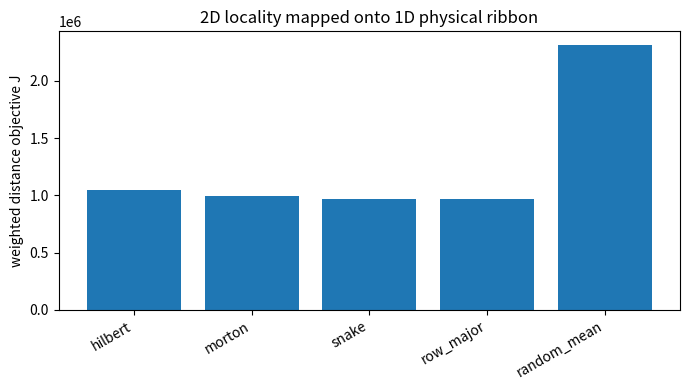
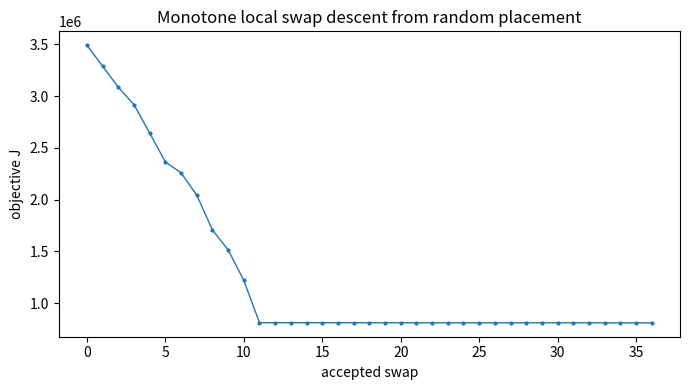
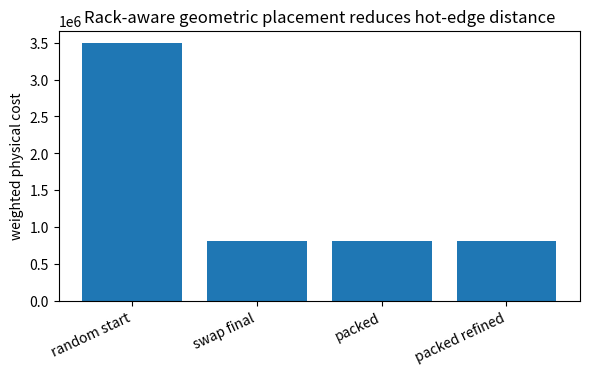
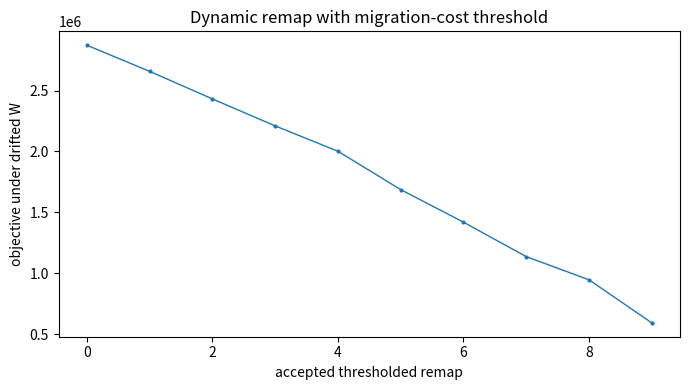

These figures' Python source, in order:
import itertools, json, math, hashlib, statistics, os
from pathlib import Path
import numpy as np
import matplotlib.pyplot as plt

ROOT = Path('/mnt/data') if Path('/mnt/data').exists() else Path('.')
FIGDIR = ROOT / 'geo_v2_figures'
FIGDIR.mkdir(exist_ok=True)
MASTER_SEED = 20260528
RNG = np.random.default_rng(MASTER_SEED)
TWO53 = 2**53
print('seed', MASTER_SEED, 'figure_dir', FIGDIR)



def grid_coords(rows, cols):
    return np.array([(r, c) for r in range(rows) for c in range(cols)], dtype=np.int64)

def manhattan_metric(coords, scale=1):
    coords = np.asarray(coords, dtype=np.int64)
    diff = np.abs(coords[:, None, :] - coords[None, :, :]).sum(axis=2)
    return (scale * diff).astype(np.int64)

def rack_fabric_metric(rows=4, racks_per_row=4, slots_per_rack=8,
                       intra_slot=1, rack_penalty=7, row_penalty=23, pod_penalty=41):
    # Hierarchical physical metric: slot distance plus rack/row penalties.
    # Returns (D, coords, metadata).
    coords = []
    meta = []
    for row in range(rows):
        for rack in range(racks_per_row):
            for slot in range(slots_per_rack):
                coords.append((row, rack, slot))
                meta.append({'row': row, 'rack': rack, 'slot': slot})
    coords = np.array(coords, dtype=np.int64)
    n = len(coords)
    D = np.zeros((n, n), dtype=np.int64)
    for i in range(n):
        for j in range(n):
            ri, rki, si = coords[i]
            rj, rkj, sj = coords[j]
            if ri == rj and rki == rkj:
                D[i, j] = intra_slot * abs(si - sj)
            elif ri == rj:
                D[i, j] = rack_penalty + abs(rki-rkj)*2 + (si+sj)//4
            else:
                # cross-row / cross-pod proxy: row jump plus rack and slot ingress/egress cost
                D[i, j] = row_penalty + abs(ri-rj)*pod_penalty + abs(rki-rkj)*3 + (si+sj)//3
    return D.astype(np.int64), coords, meta

def symmetric_zero_diag(A):
    A = np.asarray(A)
    A = ((A + A.T) // 2).astype(np.int64)
    np.fill_diagonal(A, 0)
    return A

def lattice_locality_weights(rows, cols, near=1000, far=8, decay=2.1):
    coords = grid_coords(rows, cols)
    L = manhattan_metric(coords)
    W = np.rint(far + near / np.maximum(1, L)**decay).astype(np.int64)
    np.fill_diagonal(W, 0)
    return symmetric_zero_diag(W), coords

def clustered_weights(n, clusters=4, within=900, between=25, jitter=20, seed=0):
    rng = np.random.default_rng(seed)
    labels = np.repeat(np.arange(clusters), int(np.ceil(n/clusters)))[:n]
    rng.shuffle(labels)
    W = np.zeros((n, n), dtype=np.int64)
    for i in range(n):
        for j in range(i+1, n):
            base = within if labels[i] == labels[j] else between
            val = base + int(rng.integers(0, jitter+1))
            W[i, j] = W[j, i] = val
    return W, labels

def ring_expander_like_weights(n, degree=4, weight=100, background=20):
    W = np.full((n, n), background, dtype=np.int64)
    np.fill_diagonal(W, 0)
    for i in range(n):
        for d in range(1, degree//2 + 1):
            j = (i + d) % n
            k = (i - d) % n
            W[i, j] = W[j, i] = weight
            W[i, k] = W[k, i] = weight
    return symmetric_zero_diag(W)

def objective_int(W, D, perm):
    W = np.asarray(W, dtype=np.int64); D = np.asarray(D, dtype=np.int64)
    perm = np.asarray(perm, dtype=np.int64)
    n = len(perm)
    total = 0
    for i in range(n):
        pi = int(perm[i])
        for j in range(i+1, n):
            total += int(W[i, j]) * int(D[pi, int(perm[j])])
    return int(total)

def objective_float64(W, D, perm):
    Wf = np.asarray(W, dtype=np.float64)
    Df = np.asarray(D, dtype=np.float64)
    perm = np.asarray(perm, dtype=np.int64)
    M = Df[np.ix_(perm, perm)]
    return float(np.triu(Wf * M, 1).sum(dtype=np.float64))

def swap_delta_int(W, D, perm, a, b):
    if a == b:
        return 0
    W = np.asarray(W, dtype=np.int64); D = np.asarray(D, dtype=np.int64)
    perm = np.asarray(perm, dtype=np.int64)
    pa, pb = int(perm[a]), int(perm[b])
    delta = 0
    n = len(perm)
    for k in range(n):
        if k == a or k == b:
            continue
        pk = int(perm[k])
        delta += (int(W[a, k]) - int(W[b, k])) * (int(D[pb, pk]) - int(D[pa, pk]))
    return int(delta)

def apply_swap(perm, a, b):
    q = np.array(perm, dtype=np.int64).copy()
    q[a], q[b] = q[b], q[a]
    return q

def best_improving_swap(W, D, perm):
    n = len(perm)
    best = (0, None, None)
    for a in range(n-1):
        for b in range(a+1, n):
            d = swap_delta_int(W, D, perm, a, b)
            if d < best[0]:
                best = (d, a, b)
    return best

def local_swap_descent(W, D, perm, max_iter=10000, migration_cost=0):
    perm = np.array(perm, dtype=np.int64).copy()
    history = [objective_int(W, D, perm)]
    moves = []
    for step in range(max_iter):
        d, a, b = best_improving_swap(W, D, perm)
        adjusted = d + migration_cost
        if a is None or adjusted >= 0:
            break
        old = history[-1]
        perm = apply_swap(perm, a, b)
        new = objective_int(W, D, perm)
        assert new - old == d, (new, old, d, a, b)
        assert new <= old
        history.append(new)
        moves.append({'step': step, 'a': int(a), 'b': int(b), 'delta': int(d), 'adjusted_delta': int(adjusted), 'J': int(new)})
    return perm, history, moves

def placement_by_labels_into_rack_blocks(labels, slots_per_rack=8):
    # Greedy deterministic cluster packing: nodes in same logical label occupy contiguous physical slots.
    labels = np.asarray(labels)
    order = np.argsort(labels, kind='stable')
    perm = np.empty_like(order)
    for physical_slot, logical_node in enumerate(order):
        perm[logical_node] = physical_slot
    return perm.astype(np.int64)

def cost_summary(W, D, perm):
    return {'J': int(objective_int(W, D, perm)), 'J_float': objective_float64(W, D, perm)}



def xy_to_hilbert_index(x, y, bits):
    # Standard integer Hilbert d2xy inverse style mapping from (x,y) to d.
    # Valid for 0 <= x,y < 2**bits.
    x = int(x); y = int(y)
    d = 0
    s = 1 << (bits - 1)
    while s > 0:
        rx = 1 if (x & s) else 0
        ry = 1 if (y & s) else 0
        d += s * s * ((3 * rx) ^ ry)
        if ry == 0:
            if rx == 1:
                x = (1 << bits) - 1 - x
                y = (1 << bits) - 1 - y
            x, y = y, x
        s //= 2
    return int(d)

def hilbert_order(side):
    bits = int(math.log2(side))
    assert 2**bits == side, 'side must be a power of two'
    indexed = []
    for y in range(side):
        for x in range(side):
            indexed.append((xy_to_hilbert_index(x, y, bits), y*side+x))
    return [idx for _, idx in sorted(indexed)]

def morton_index(x, y):
    x = int(x); y = int(y)
    z = 0; bit = 0
    while x or y:
        z |= (x & 1) << (2*bit)
        z |= (y & 1) << (2*bit + 1)
        x >>= 1; y >>= 1; bit += 1
    return z

def morton_order(side):
    indexed = []
    for y in range(side):
        for x in range(side):
            indexed.append((morton_index(x, y), y*side+x))
    return [idx for _, idx in sorted(indexed)]

def row_major_order(side):
    return list(range(side*side))

def snake_order(side):
    order = []
    for r in range(side):
        row = list(range(r*side, (r+1)*side))
        if r % 2:
            row.reverse()
        order += row
    return order

def order_to_perm(order):
    # order lists logical nodes along increasing physical slot; perm[logical] = physical slot.
    perm = np.empty(len(order), dtype=np.int64)
    for slot, logical in enumerate(order):
        perm[logical] = slot
    return perm

def one_dim_physical_metric(n, near_cost=1):
    coords = np.array([(i,) for i in range(n)], dtype=np.int64)
    return manhattan_metric(coords, scale=near_cost)



def test_swap_delta_identity(trials=300, n=16, seed=11):
    rng = np.random.default_rng(seed)
    W, _ = clustered_weights(n, clusters=4, within=700, between=17, jitter=13, seed=seed)
    D, _, _ = rack_fabric_metric(rows=2, racks_per_row=2, slots_per_rack=n//4)
    failures = []
    for t in range(trials):
        perm = rng.permutation(n).astype(np.int64)
        J0 = objective_int(W, D, perm)
        for _ in range(10):
            a, b = sorted(rng.choice(n, 2, replace=False).tolist())
            d = swap_delta_int(W, D, perm, a, b)
            q = apply_swap(perm, a, b)
            diff = objective_int(W, D, q) - J0
            if d != diff:
                failures.append((t, a, b, d, diff))
    return {'trials': trials, 'n': n, 'failures': failures, 'pass': len(failures) == 0}

t1 = test_swap_delta_identity()
print(json.dumps({k:v for k,v in t1.items() if k!='failures'}, indent=2))
assert t1['pass']



def test_float64_exactness(trials=500, n=16, seed=22):
    rng = np.random.default_rng(seed)
    W, _ = clustered_weights(n, clusters=4, within=90, between=2, jitter=3, seed=seed)
    D, _, _ = rack_fabric_metric(rows=2, racks_per_row=2, slots_per_rack=n//4,
                                 intra_slot=1, rack_penalty=5, row_penalty=11, pod_penalty=13)
    max_abs_err = 0.0
    max_J = 0
    for _ in range(trials):
        perm = rng.permutation(n).astype(np.int64)
        Ji = objective_int(W, D, perm)
        Jf = objective_float64(W, D, perm)
        max_J = max(max_J, Ji)
        err = abs(Jf - float(Ji))
        max_abs_err = max(max_abs_err, err)
        assert Ji < TWO53
        assert err == 0.0
    return {'pass': True, 'trials': trials, 'n': n, 'max_int_objective': int(max_J), 'max_abs_float_error': max_abs_err, 'two_to_53': TWO53}

t2 = test_float64_exactness()
print(json.dumps(t2, indent=2))



def exhaustive_optimum(W, D):
    n = W.shape[0]
    best_J = None; best_perm = None
    for perm in itertools.permutations(range(n)):
        J = objective_int(W, D, np.array(perm, dtype=np.int64))
        if best_J is None or J < best_J:
            best_J = J; best_perm = perm
    return int(best_J), np.array(best_perm, dtype=np.int64)

def test_exhaustive_small(seed=33):
    rng = np.random.default_rng(seed)
    n = 8
    W, labels = clustered_weights(n, clusters=2, within=120, between=5, jitter=2, seed=seed)
    coords = grid_coords(2,4)
    D = manhattan_metric(coords, scale=3)
    opt_J, opt_perm = exhaustive_optimum(W, D)
    starts = []
    for s in range(20):
        p0 = rng.permutation(n)
        pf, hist, moves = local_swap_descent(W, D, p0)
        starts.append({'start': int(hist[0]), 'final': int(hist[-1]), 'moves': len(moves), 'gap_to_global': int(hist[-1] - opt_J)})
        assert all(hist[i+1] <= hist[i] for i in range(len(hist)-1))
    best_final = min(x['final'] for x in starts)
    return {'pass': True, 'global_optimum': opt_J, 'best_local_final': int(best_final), 'best_gap': int(best_final - opt_J), 'runs': starts[:5], 'all_gaps': [x['gap_to_global'] for x in starts]}

t3 = test_exhaustive_small()
print(json.dumps({k:v for k,v in t3.items() if k not in ['all_gaps']}, indent=2))
assert t3['best_gap'] == 0



def compare_ribbon_orders(side=8, random_trials=200, seed=44):
    rng = np.random.default_rng(seed)
    n = side*side
    W, logical_coords = lattice_locality_weights(side, side, near=500, far=1, decay=2.2)
    D1 = one_dim_physical_metric(n)
    methods = {
        'hilbert': order_to_perm(hilbert_order(side)),
        'morton': order_to_perm(morton_order(side)),
        'snake': order_to_perm(snake_order(side)),
        'row_major': order_to_perm(row_major_order(side)),
    }
    scores = {name: objective_int(W, D1, perm) for name, perm in methods.items()}
    random_scores = []
    for _ in range(random_trials):
        random_scores.append(objective_int(W, D1, rng.permutation(n)))
    scores['random_mean'] = float(np.mean(random_scores))
    scores['random_min'] = int(np.min(random_scores))
    scores['random_max'] = int(np.max(random_scores))
    scores['random_std'] = float(np.std(random_scores))
    scores['hilbert_vs_random_mean_reduction'] = float((scores['random_mean'] - scores['hilbert']) / scores['random_mean'])
    scores['best_named'] = min(['hilbert','morton','snake','row_major'], key=lambda k: scores[k])
    return scores, random_scores

scores4, random_scores4 = compare_ribbon_orders()
print(json.dumps(scores4, indent=2))
assert scores4['hilbert'] < scores4['random_mean']



# Figure: ribbon placement comparison
names = ['hilbert','morton','snake','row_major','random_mean']
vals = [scores4[n] for n in names]
plt.figure(figsize=(7,4))
plt.bar(names, vals)
plt.xticks(rotation=30, ha='right')
plt.ylabel('weighted distance objective J')
plt.title('2D locality mapped onto 1D physical ribbon')
plt.tight_layout()
fig1 = FIGDIR / 'ribbon_order_comparison.png'
plt.savefig(fig1, dpi=180)
plt.close()
fig1



def rack_cluster_experiment(n=32, clusters=4, seed=55):
    rng = np.random.default_rng(seed + 1009)
    W, labels = clustered_weights(n, clusters=clusters, within=1000, between=20, jitter=30, seed=seed)
    D, coords, meta = rack_fabric_metric(rows=1, racks_per_row=4, slots_per_rack=8, rack_penalty=30, row_penalty=80, pod_penalty=120)
    random_perm = rng.permutation(n)
    packed_perm = placement_by_labels_into_rack_blocks(labels)
    opt_perm, hist, moves = local_swap_descent(W, D, random_perm, max_iter=200)
    packed_refined, packed_hist, packed_moves = local_swap_descent(W, D, packed_perm, max_iter=200)
    result = {
        'random_start': int(hist[0]),
        'random_local_final': int(hist[-1]),
        'random_local_moves': len(moves),
        'cluster_packed': int(objective_int(W, D, packed_perm)),
        'cluster_packed_refined': int(packed_hist[-1]),
        'cluster_packed_refinement_moves': len(packed_moves),
        'packed_vs_random_reduction': float((hist[0] - objective_int(W,D,packed_perm))/hist[0]),
        'local_vs_random_reduction': float((hist[0] - hist[-1])/hist[0]),
    }
    return result, hist, packed_hist, labels, W, D, random_perm, packed_perm

res5, hist5, phist5, labels5, W5, D5, random_perm5, packed_perm5 = rack_cluster_experiment()
print(json.dumps(res5, indent=2))
assert res5['cluster_packed'] < res5['random_start']
assert all(hist5[i+1] <= hist5[i] for i in range(len(hist5)-1))



plt.figure(figsize=(7,4))
plt.plot(hist5, marker='o', markersize=2, linewidth=1)
plt.xlabel('accepted swap')
plt.ylabel('objective J')
plt.title('Monotone local swap descent from random placement')
plt.tight_layout()
fig2 = FIGDIR / 'swap_descent_trajectory.png'
plt.savefig(fig2, dpi=180)
plt.close()
fig2



plt.figure(figsize=(6,4))
labels = ['random start', 'swap final', 'packed', 'packed refined']
vals = [res5['random_start'], res5['random_local_final'], res5['cluster_packed'], res5['cluster_packed_refined']]
plt.bar(labels, vals)
plt.xticks(rotation=25, ha='right')
plt.ylabel('weighted physical cost')
plt.title('Rack-aware geometric placement reduces hot-edge distance')
plt.tight_layout()
fig3 = FIGDIR / 'rack_cluster_comparison.png'
plt.savefig(fig3, dpi=180)
plt.close()
fig3



def dynamic_drift_experiment(n=32, seed=66, migration_cost=1000):
    rng = np.random.default_rng(seed + 1009)
    D, _, _ = rack_fabric_metric(rows=1, racks_per_row=4, slots_per_rack=8, rack_penalty=30, row_penalty=80, pod_penalty=120)
    W1, labels1 = clustered_weights(n, clusters=4, within=850, between=18, jitter=10, seed=seed)
    W2, labels2 = clustered_weights(n, clusters=4, within=850, between=18, jitter=10, seed=seed+1)
    p0 = placement_by_labels_into_rack_blocks(labels1)
    p1, hist1, moves1 = local_swap_descent(W1, D, p0, migration_cost=0)
    before_drift = objective_int(W2, D, p1)
    p2, hist2, moves2 = local_swap_descent(W2, D, p1, migration_cost=migration_cost)
    after_drift = hist2[-1]
    # Verify every accepted move cleared the migration threshold.
    assert all(m['delta'] + migration_cost < 0 for m in moves2)
    return {
        'J_on_W1_after_initial_placement': int(hist1[-1]),
        'J_on_W2_before_remap': int(before_drift),
        'J_on_W2_after_thresholded_remap': int(after_drift),
        'accepted_remap_moves': len(moves2),
        'migration_cost_per_swap': migration_cost,
        'drift_reduction': float((before_drift - after_drift)/before_drift) if before_drift else 0.0,
    }, hist2

res6, hist6 = dynamic_drift_experiment()
print(json.dumps(res6, indent=2))
assert res6['J_on_W2_after_thresholded_remap'] <= res6['J_on_W2_before_remap']



plt.figure(figsize=(7,4))
plt.plot(hist6, marker='o', markersize=2, linewidth=1)
plt.xlabel('accepted thresholded remap')
plt.ylabel('objective under drifted W')
plt.title('Dynamic remap with migration-cost threshold')
plt.tight_layout()
fig4 = FIGDIR / 'dynamic_drift_remap.png'
plt.savefig(fig4, dpi=180)
plt.close()
fig4



def null_case_tests(n=32, seed=77):
    rng = np.random.default_rng(seed)
    D, _, _ = rack_fabric_metric(rows=2, racks_per_row=4, slots_per_rack=4)
    W_uniform = np.ones((n,n), dtype=np.int64) * 10
    np.fill_diagonal(W_uniform, 0)
    scores = [objective_int(W_uniform, D, rng.permutation(n)) for _ in range(50)]
    uniform_invariant = len(set(scores)) == 1
    W_exp = ring_expander_like_weights(n, degree=8, weight=100, background=80)
    exp_scores = [objective_int(W_exp, D, rng.permutation(n)) for _ in range(120)]
    p0 = rng.permutation(n)
    pf, hist, moves = local_swap_descent(W_exp, D, p0, max_iter=200)
    return {
        'uniform_invariant': uniform_invariant,
        'uniform_unique_scores': sorted(set(scores))[:3],
        'expander_random_mean': float(np.mean(exp_scores)),
        'expander_random_std': float(np.std(exp_scores)),
        'expander_local_reduction': float((hist[0]-hist[-1])/hist[0]) if hist[0] else 0.0,
        'expander_moves': len(moves)
    }

t7 = null_case_tests()
print(json.dumps(t7, indent=2))
assert t7['uniform_invariant']



evidence = {
    'version': 'geo-infra-v2-hardpush',
    'seed': MASTER_SEED,
    'tests': {
        'swap_delta_identity': {k:v for k,v in t1.items() if k!='failures'},
        'float64_exactness': t2,
        'exhaustive_small': {k:v for k,v in t3.items() if k not in ['runs','all_gaps']},
        'ribbon_orders': scores4,
        'rack_cluster': res5,
        'dynamic_drift': res6,
        'null_cases': t7,
    },
    'figures': [str(p) for p in sorted(FIGDIR.glob('*.png'))],
}
canonical = json.dumps(evidence, sort_keys=True, separators=(',', ':'))
root = hashlib.sha256(canonical.encode()).hexdigest()
evidence['evidence_root'] = root
evidence_path = ROOT / 'geometric_infra_v2_evidence.json'
evidence_path.write_text(json.dumps(evidence, indent=2))
print('evidence_root', root)
print('wrote', evidence_path)
assert all([
    evidence['tests']['swap_delta_identity']['pass'],
    evidence['tests']['float64_exactness']['pass'],
    evidence['tests']['exhaustive_small']['pass'],
    evidence['tests']['null_cases']['uniform_invariant'],
])
